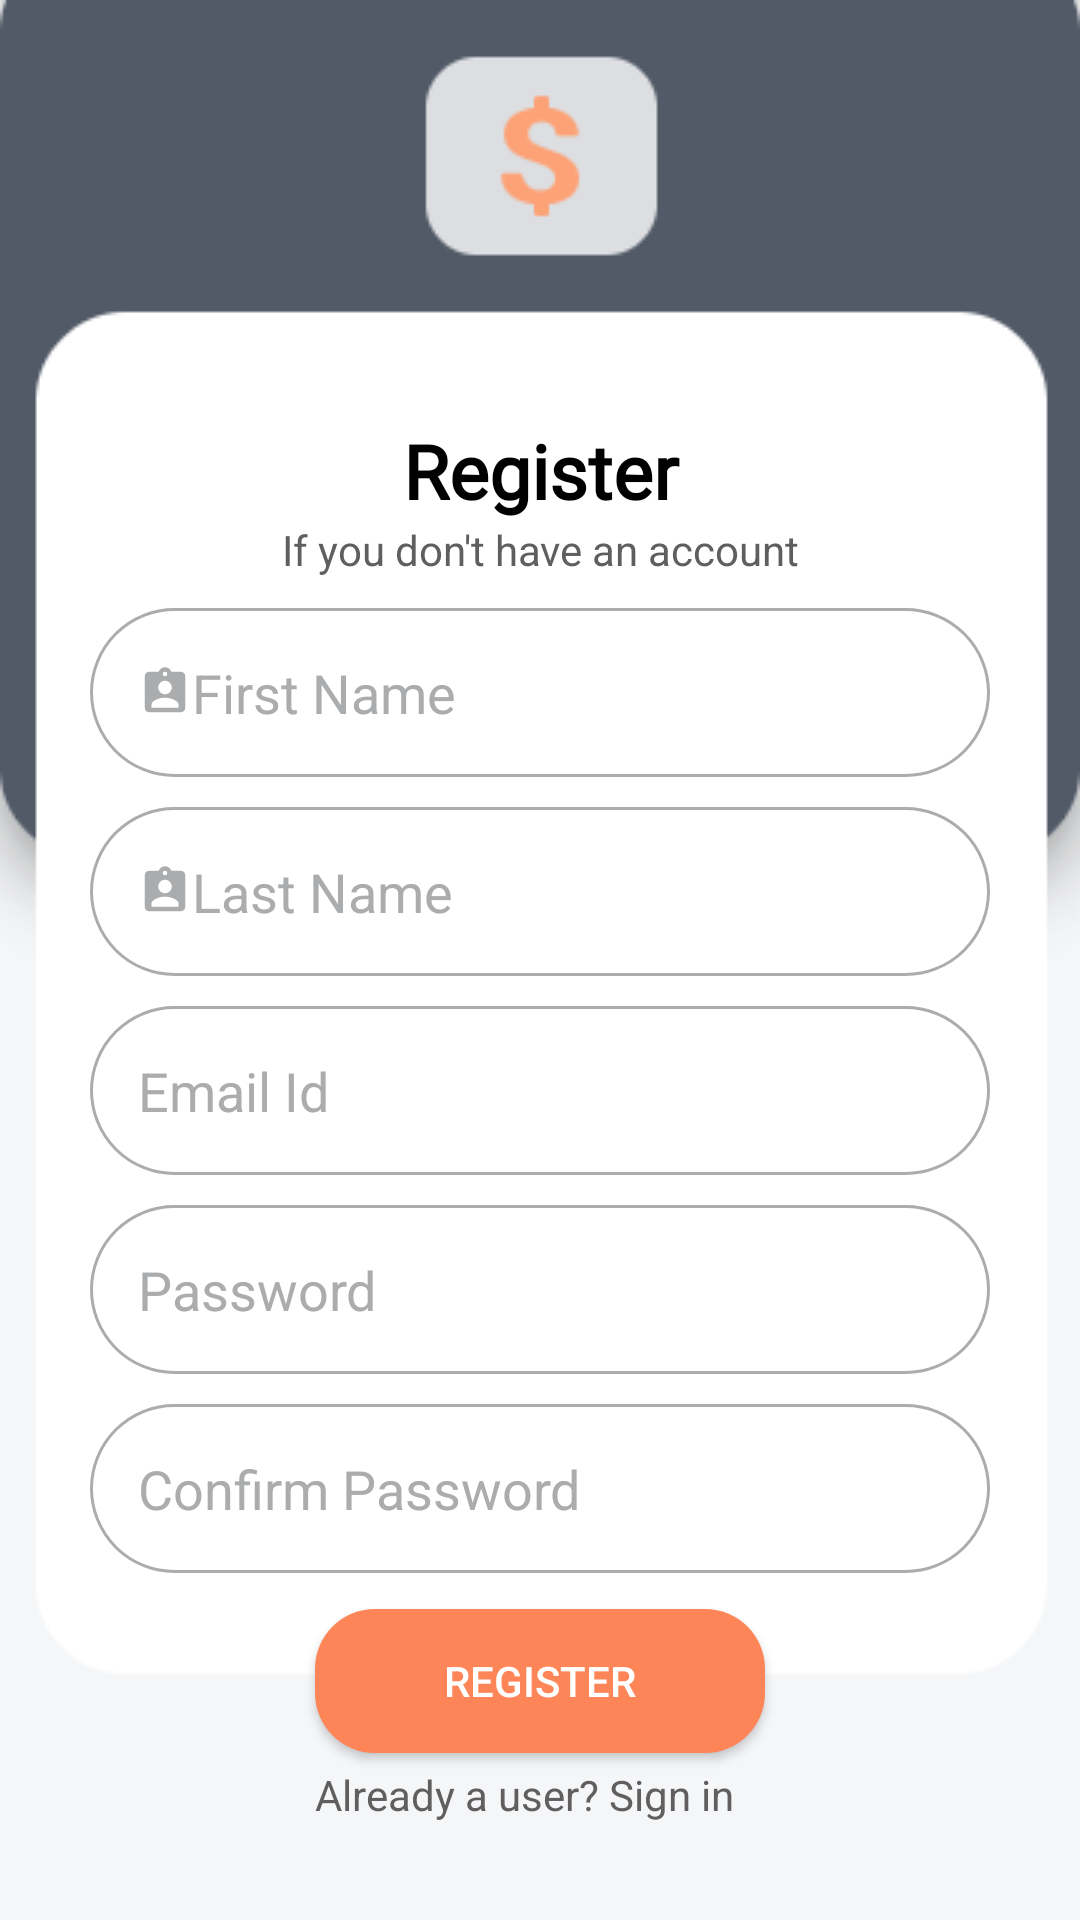

Android layout source for this screen:
<!-- AndroidManifest.xml: application theme AppTheme -->
<!-- res/layout/fragment_sign_up.xml -->
<?xml version="1.0" encoding="utf-8"?>
<layout xmlns:android="http://schemas.android.com/apk/res/android"
    xmlns:app="http://schemas.android.com/apk/res-auto"
    xmlns:tools="http://schemas.android.com/tools">

    <data>
        <variable
            name="userView"
            type="com.deere.exptracker.entity.UserEntity" />
    </data>

    <androidx.constraintlayout.widget.ConstraintLayout
        android:layout_width="match_parent"
        android:layout_height="match_parent"
        android:background="@drawable/registeruser_bg"
        tools:context=".login.LoginFragment">

        <TextView
            android:id="@+id/textView2"
            android:layout_width="match_parent"
            android:layout_height="wrap_content"
            android:layout_marginTop="140dp"
            android:fontFamily="@font/baloo"
            android:gravity="center_horizontal"
            android:text="Register"
            android:textColor="@color/signin"
            android:textSize="25sp"
            android:textStyle="bold"
            app:layout_constraintEnd_toEndOf="parent"
            app:layout_constraintStart_toStartOf="parent"
            app:layout_constraintTop_toTopOf="parent" />

        <TextView
            android:id="@+id/textView"
            android:layout_width="match_parent"
            android:layout_height="wrap_content"
            android:text="If you don't have an account"
            android:textAlignment="center"
            android:textColor="@color/sublabel"
            android:textSize="14sp"
            app:layout_constraintEnd_toEndOf="parent"
            app:layout_constraintStart_toStartOf="parent"
            app:layout_constraintTop_toBottomOf="@id/textView2" />

        <EditText
            android:id="@+id/firstName"
            android:layout_width="300dp"
            android:layout_height="wrap_content"
            android:layout_gravity="center_horizontal"
            android:layout_marginTop="10dp"
            android:background="@drawable/custom_input_sm"
            android:drawableStart="@drawable/custom_username_icon"
            android:ems="10"
            android:hint="First Name"
            android:text="@{userView.firstName}"
            android:padding="16dp"
            app:layout_constraintEnd_toEndOf="parent"
            app:layout_constraintStart_toStartOf="parent"
            app:layout_constraintTop_toBottomOf="@+id/textView" />

        <EditText
            android:id="@+id/lastName"
            android:layout_width="300dp"
            android:layout_height="wrap_content"
            android:layout_gravity="center_horizontal"
            android:layout_marginTop="10dp"
            android:background="@drawable/custom_input_sm"
            android:drawableStart="@drawable/custom_username_icon"
            android:hint="Last Name"
            android:ems="10"
            android:inputType="textPersonName"
            android:text="@{userView.lastName}"
            android:padding="16dp"
            app:layout_constraintEnd_toEndOf="parent"
            app:layout_constraintStart_toStartOf="parent"
            app:layout_constraintTop_toBottomOf="@+id/firstName" />

        <EditText
            android:id="@+id/emailid"
            android:layout_width="300dp"
            android:layout_height="wrap_content"
            android:layout_gravity="center_horizontal"
            android:background="@drawable/custom_input_sm"
            android:drawableStart="@drawable/custom_email_icon"
            android:ems="10"
            android:hint="Email Id"
            android:inputType="textEmailAddress"
            android:padding="16dp"
            android:layout_marginTop="10dp"
            app:layout_constraintEnd_toEndOf="parent"
            app:layout_constraintStart_toStartOf="parent"
            app:layout_constraintTop_toBottomOf="@+id/lastName" />

        <EditText
            android:id="@+id/password"
            android:layout_width="300dp"
            android:layout_height="wrap_content"
            android:layout_gravity="center_horizontal"
            android:layout_marginTop="10dp"
            android:background="@drawable/custom_input_sm"
            android:drawableStart="@drawable/custom_password_icon"
            android:ems="10"
            android:hint="Password"
            android:inputType="textPassword"
            android:padding="16dp"
            app:layout_constraintEnd_toEndOf="parent"
            app:layout_constraintStart_toStartOf="parent"
            app:layout_constraintTop_toBottomOf="@+id/emailid" />

        <EditText
            android:id="@+id/confirmPassword"
            android:layout_width="300dp"
            android:layout_height="wrap_content"
            android:layout_gravity="center_horizontal"
            android:background="@drawable/custom_input_sm"
            android:drawableStart="@drawable/custom_password_icon"
            android:ems="10"
            android:hint="Confirm Password"
            android:inputType="textPassword"
            android:padding="16dp"
            android:layout_marginTop="10dp"
            app:layout_constraintEnd_toEndOf="parent"
            app:layout_constraintStart_toStartOf="parent"
            app:layout_constraintTop_toBottomOf="@+id/password" />

        <Button
            android:id="@+id/registerBTN"
            android:layout_width="150dp"
            android:layout_height="wrap_content"
            android:layout_gravity="center_horizontal"
            android:background="@drawable/custom_btn"
            android:text="REGISTER"
            android:textColor="@color/label"
            android:layout_marginTop="12dp"
            app:layout_constraintEnd_toEndOf="parent"
            app:layout_constraintStart_toStartOf="parent"
            app:layout_constraintTop_toBottomOf="@+id/confirmPassword" />

        <TextView
            android:id="@+id/msgLink"
            android:layout_width="0dp"
            android:layout_height="wrap_content"
            android:text="Already a user?"
            android:textColor="@color/sublabel"
            android:textSize="14sp"
            android:layout_marginTop="20dp"
            app:layout_constraintBottom_toBottomOf="parent"
            app:layout_constraintStart_toStartOf="@+id/registerBTN"
            app:layout_constraintTop_toTopOf="@+id/registerBTN" />

        <TextView
            android:id="@+id/signLink"
            android:layout_width="0dp"
            android:layout_height="wrap_content"
            android:layout_marginTop="20dp"
            android:text=" Sign in"
            android:textColor="@color/sublabel"
            android:textSize="14sp"
            app:layout_constraintBottom_toBottomOf="parent"
            app:layout_constraintEnd_toEndOf="parent"
            app:layout_constraintStart_toEndOf="@+id/msgLink"
            app:layout_constraintTop_toTopOf="@+id/registerBTN" />


    </androidx.constraintlayout.widget.ConstraintLayout>
</layout>
<!-- resources referenced by this layout -->
<resources>
  <color name="label">#FFFFFF</color>
  <color name="signin">#000000</color>
  <color name="sublabel">#605E5E</color>
  <!-- drawable custom_btn (drawable) -->
  <?xml version="1.0" encoding="utf-8"?>
  <shape xmlns:android="http://schemas.android.com/apk/res/android" android:shape="rectangle">
      <solid android:color="@color/btnColor"/>
      <corners android:radius="20dp"/>
  </shape>
  <!-- drawable custom_input_sm (drawable) -->
  <?xml version="1.0" encoding="utf-8"?>
  <shape android:shape="rectangle" xmlns:android="http://schemas.android.com/apk/res/android">
      <stroke android:color="@color/input_border"
          android:width="1dp"/>
      <corners android:radius="30dp"/>
  </shape>
  <!-- drawable custom_username_icon (drawable) -->
  <?xml version="1.0" encoding="utf-8"?>
  <selector xmlns:android="http://schemas.android.com/apk/res/android">
      <item android:state_focused="true" android:drawable="@drawable/username_focus"/>
      <item android:state_focused="false" android:drawable="@drawable/username"/>
  </selector>
  <!-- drawable registeruser_bg: png bitmap (drawable-v24, 7359 bytes) -->
  <style name="AppTheme" parent="Theme.AppCompat.NoActionBar">
          
  
  
  
          <item name="android:textColorPrimary">@color/textColorPrimary</item>
          <item name="colorAccent">@color/textColorPrimary</item>
  
          
          <item name="android:textColorHint">@color/input_border</item>
  
          
          <item name="colorSurface">@color/label</item>
      </style>
  <color name="btnColor">#FE8558</color>
  <color name="input_border">#ABACAE</color>
  <!-- drawable username_focus (drawable) -->
  <vector xmlns:android="http://schemas.android.com/apk/res/android"
      android:width="18dp"
      android:height="18dp"
      android:viewportWidth="24"
      android:viewportHeight="24">
    <path
        android:pathData="M19,3h-4.18C14.4,1.84 13.3,1 12,1c-1.3,0 -2.4,0.84 -2.82,2L5,3c-1.1,0 -2,0.9 -2,2v14c0,1.1 0.9,2 2,2h14c1.1,0 2,-0.9 2,-2L21,5c0,-1.1 -0.9,-2 -2,-2zM12,3c0.55,0 1,0.45 1,1s-0.45,1 -1,1 -1,-0.45 -1,-1 0.45,-1 1,-1zM12,7c1.66,0 3,1.34 3,3s-1.34,3 -3,3 -3,-1.34 -3,-3 1.34,-3 3,-3zM18,19L6,19v-1.4c0,-2 4,-3.1 6,-3.1s6,1.1 6,3.1L18,19z"
        android:fillColor="#FDA276"/>
  </vector>
  <!-- drawable username (drawable) -->
  <vector xmlns:android="http://schemas.android.com/apk/res/android"
      android:width="18dp"
      android:height="18dp"
      android:viewportWidth="24"
      android:viewportHeight="24">
    <path
        android:pathData="M19,3h-4.18C14.4,1.84 13.3,1 12,1c-1.3,0 -2.4,0.84 -2.82,2L5,3c-1.1,0 -2,0.9 -2,2v14c0,1.1 0.9,2 2,2h14c1.1,0 2,-0.9 2,-2L21,5c0,-1.1 -0.9,-2 -2,-2zM12,3c0.55,0 1,0.45 1,1s-0.45,1 -1,1 -1,-0.45 -1,-1 0.45,-1 1,-1zM12,7c1.66,0 3,1.34 3,3s-1.34,3 -3,3 -3,-1.34 -3,-3 1.34,-3 3,-3zM18,19L6,19v-1.4c0,-2 4,-3.1 6,-3.1s6,1.1 6,3.1L18,19z"
        android:fillColor="#ABACAE"/>
  </vector>
  <color name="textColorPrimary">#605E5E</color>
</resources>
